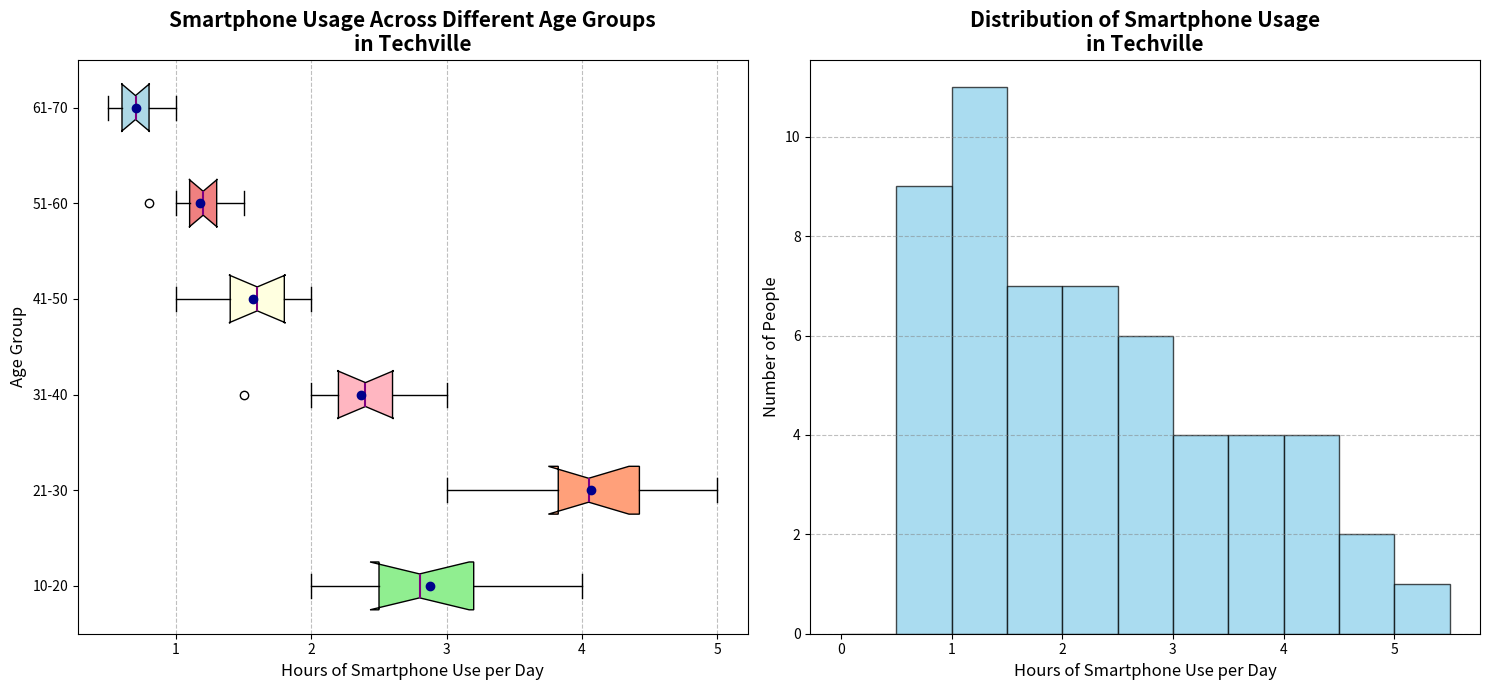

Recreate this plot in Python.
import matplotlib.pyplot as plt
import numpy as np

age_groups = ['10-20', '21-30', '31-40', '41-50', '51-60', '61-70']
smartphone_usage = [
    [2, 2.5, 3, 2.2, 2.8, 3.5, 4, 3.2, 2.7],
    [3, 3.5, 4, 4.2, 3.8, 4.7, 5, 4.5, 4.1, 3.9],
    [1.5, 2, 2.2, 2.5, 2.3, 2.8, 3, 2.6, 2.4],
    [1, 1.2, 1.5, 1.4, 1.6, 1.7, 2, 1.8, 1.9],
    [0.8, 1, 1.2, 1.1, 1.3, 1.5, 1.4, 1.2, 1.1],
    [0.5, 0.7, 0.6, 0.8, 1, 0.9, 0.7, 0.6, 0.5]
]

all_ages_usage = sum(smartphone_usage, [])

fig, axs = plt.subplots(1, 2, figsize=(15, 7))

# Plotting horizontal boxplots
boxplot = axs[0].boxplot(smartphone_usage, patch_artist=True, notch=True, vert=False, showmeans=True)

# Color configurations
colors = ['lightgreen', 'lightsalmon', 'lightpink', 'lightyellow', 'lightcoral', 'lightblue']
for patch, color in zip(boxplot['boxes'], colors):
    patch.set_facecolor(color)
for median in boxplot['medians']:
    median.set(color='purple', linewidth=1.5)
for mean in boxplot['means']:
    mean.set(marker='o', markerfacecolor='darkblue', markeredgecolor='darkblue')

axs[0].set_title("Smartphone Usage Across Different Age Groups\nin Techville", fontsize=15, fontweight='bold')
axs[0].set_ylabel("Age Group", fontsize=12)
axs[0].set_xlabel("Hours of Smartphone Use per Day", fontsize=12)
axs[0].set_yticklabels(age_groups)
axs[0].xaxis.grid(True, linestyle='--', which='major', color='grey', alpha=0.5)

axs[1].hist(all_ages_usage, bins=np.arange(0, 6, 0.5), color='skyblue', edgecolor='black', alpha=0.7)
axs[1].set_title("Distribution of Smartphone Usage\nin Techville", fontsize=15, fontweight='bold')
axs[1].set_xlabel("Hours of Smartphone Use per Day", fontsize=12)
axs[1].set_ylabel("Number of People", fontsize=12)
axs[1].yaxis.grid(True, linestyle='--', which='major', color='grey', alpha=0.5)

plt.tight_layout()
plt.show()
